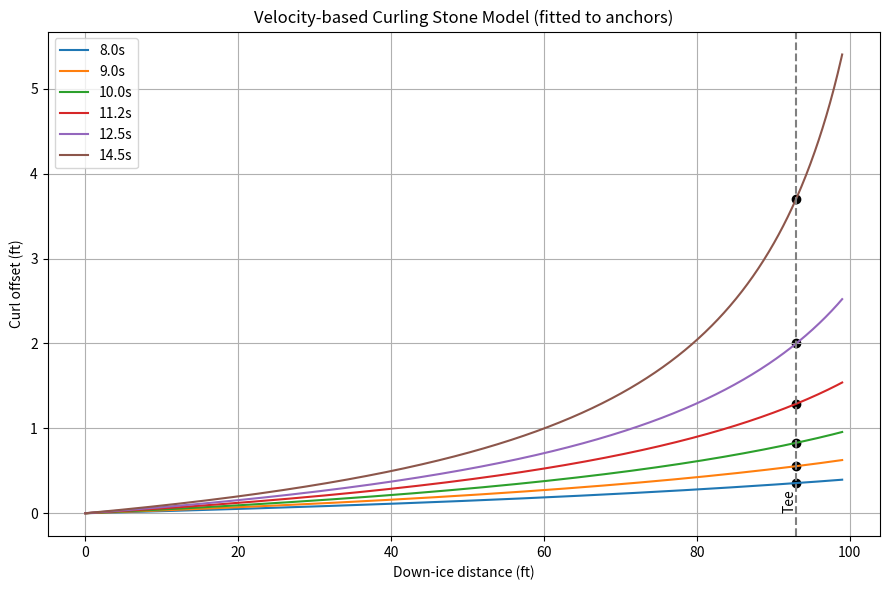

This chart was generated by the following Python code:
import numpy as np
import matplotlib.pyplot as plt
from scipy.optimize import minimize

g = 32.174  # ft/s²
L = 99.0    # near hog to back line distance

# Hog-to-hog anchor times and tee-line curls (inches)
anchors = {
    8.0: 3.0,
    9.0: 7.0,
    10.0: 12.0,
    11.2: 16.0,
    12.5: 22.0,
    14.5: 45.0
}
y_tee = 93.0  # ft to tee-line

def v0_from_time(mu, L, t_hog):
    a = mu * g
    return (2*a*L + (t_hog**2)*(a**2)) / (2*t_hog*a)

def path_xy(mu, C, n, beta, y0, kappa, t_hog, N=1000):
    a = mu * g
    v0 = v0_from_time(mu, L, t_hog)
    y = np.linspace(0, L, N)
    v = np.sqrt(np.maximum(v0**2 - 2*a*y, 1e-12))
    logistic = 1.0 / (1.0 + np.exp(-kappa*(y - y0)))
    curvature = (C / (v**n)) * (1.0 + beta*logistic)
    x = np.cumsum((curvature[:-1] + curvature[1:]) * 0.5 * (y[1]-y[0]))
    x = np.concatenate([[0.0], x])
    return y, x

def error(params):
    mu, C, n, beta, y0, kappa = params
    err = 0.0
    for t_hog, target in anchors.items():
        y, x = path_xy(mu, C, n, beta, y0, kappa, t_hog)
        x_tee = np.interp(y_tee, y, x)
        err += (x_tee - target)**2
    return err

# Initial guess and bounds
x0 = [0.015, 500, 2.0, 0.5, 90.0, 0.2]
bounds = [(0.005, 0.05), (10, 2000), (0.5, 4.0), (0, 2), (70, 100), (0.05, 1.0)]
res = minimize(error, x0, bounds=bounds)

mu, C, n, beta, y0, kappa = res.x
print("Fitted params:", res.x)

# Plot fitted paths
plt.figure(figsize=(9,6))
for t_hog in anchors.keys():
    y, x = path_xy(mu, C, n, beta, y0, kappa, t_hog)
    plt.plot(y, x/12.0, label=f"{t_hog:.1f}s")  # <-- convert to feet
    # Mark anchor point at tee
    x_tee = np.interp(y_tee, y, x)
    plt.scatter([y_tee], [x_tee/12.0], marker='o', color='k')  # <-- convert to feet

plt.axvline(y_tee, color='gray', linestyle='--')
plt.text(y_tee, 0, "Tee", rotation=90, va='bottom', ha='right')
plt.xlabel("Down-ice distance (ft)")
plt.ylabel("Curl offset (ft)")  # <-- now in feet
plt.title("Velocity-based Curling Stone Model (fitted to anchors)")
plt.legend()
plt.grid(True)
plt.tight_layout()
plt.show()
